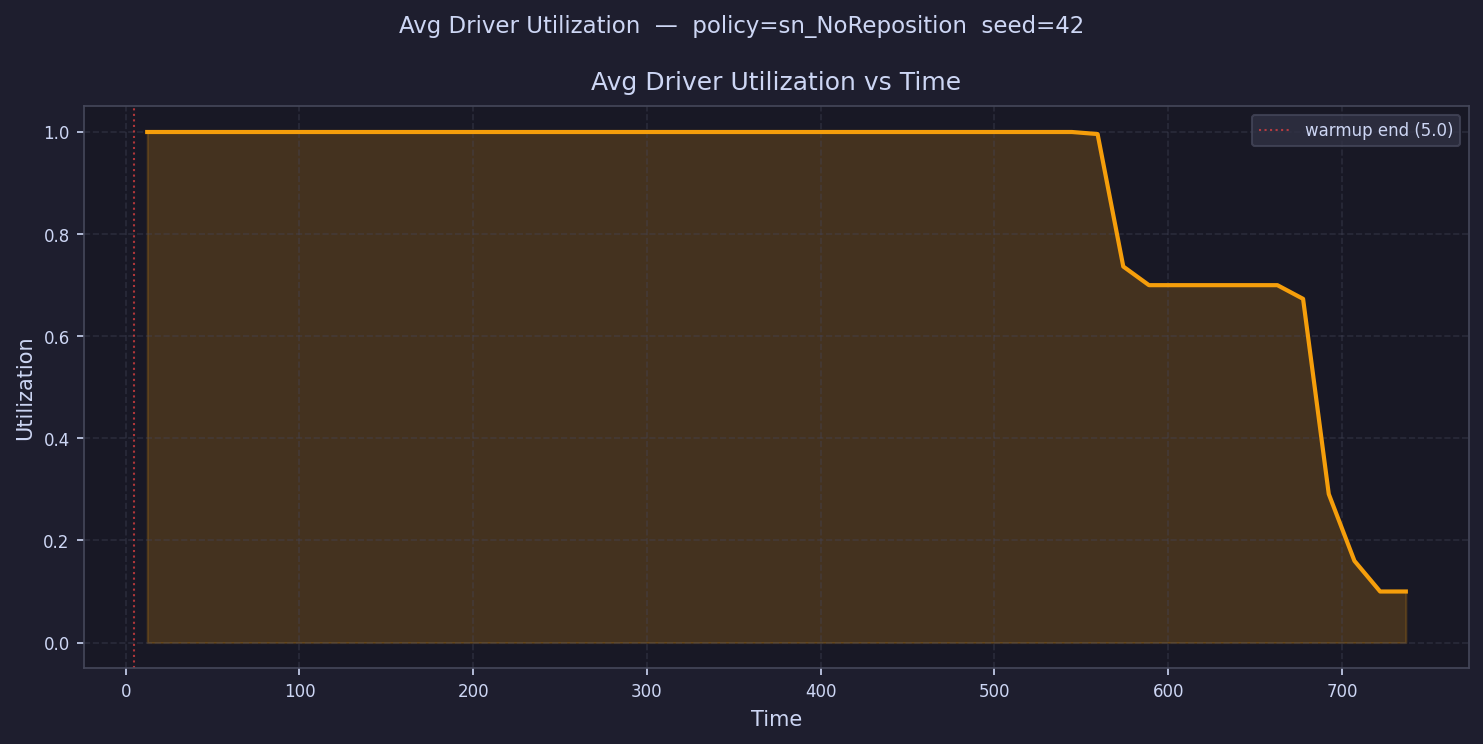

Source data for this figure (header and first rows):
time, avg_driver_utilization
12.39, 1.0
27.17, 1
41.96, 1
56.74, 1
71.52, 1
86.3, 1
101.1, 1
115.9, 1
130.7, 1.0
145.4, 1.0
160.2, 1.0
175, 1.0
189.8, 1.0
204.6, 1.0
219.3, 1.0
234.1, 1.0
248.9, 1.0
263.7, 1.0
278.5, 1.0
293.3, 1.0
308, 1.0
322.8, 1.0
337.6, 1.0
352.4, 1.0
367.2, 1.0
382, 1.0
396.7, 1.0
411.5, 1.0
426.3, 1.0
441.1, 1.0
455.9, 1.0
470.7, 1.0
485.4, 1.0
500.2, 1.0
515, 1.0
529.8, 1.0
544.6, 1.0
559.3, 0.996
574.1, 0.7365
588.9, 0.7
603.7, 0.7
618.5, 0.7
633.3, 0.7
648, 0.7
662.8, 0.7
677.6, 0.6732
692.4, 0.2909
707.2, 0.16
722, 0.1
736.7, 0.1
